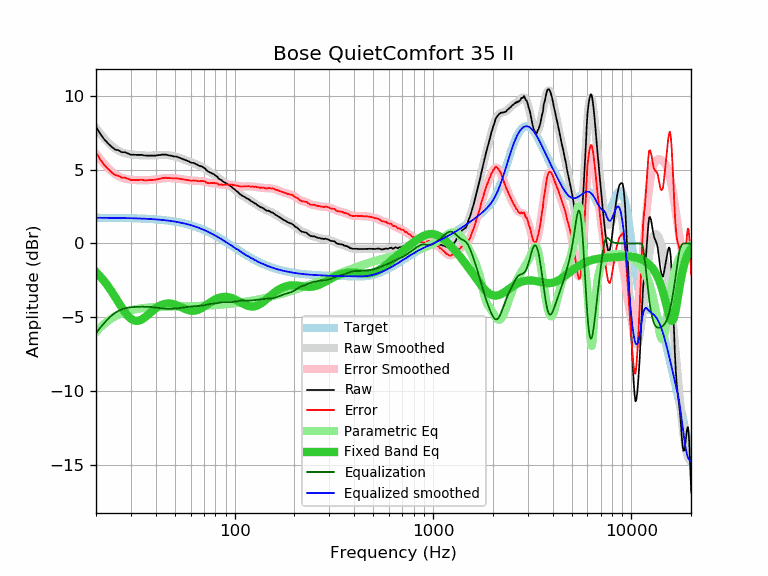

The data file committed next to this chart (first rows):
frequency, raw, error, smoothed, error_smoothed, equalization, parametric_eq, equalized_raw, equalized_smoothed, target
20, 7.92, 6.17, 7.83, 6.09, -6.09, -1.94, 1.83, 1.74, 1.74
21, 7.44, 5.70, 7.46, 5.72, -5.72, -2.24, 1.72, 1.74, 1.74
22, 7.07, 5.33, 7.14, 5.40, -5.40, -2.56, 1.67, 1.74, 1.74
23, 6.79, 5.05, 6.86, 5.12, -5.12, -2.90, 1.67, 1.74, 1.74
24, 6.55, 4.81, 6.62, 4.89, -4.89, -3.26, 1.66, 1.74, 1.74
25, 6.37, 4.64, 6.44, 4.70, -4.70, -3.64, 1.67, 1.73, 1.73
26, 6.32, 4.59, 6.29, 4.56, -4.56, -4.00, 1.75, 1.73, 1.73
27, 6.19, 4.46, 6.19, 4.46, -4.46, -4.35, 1.72, 1.73, 1.73
28, 6.19, 4.47, 6.12, 4.40, -4.40, -4.66, 1.79, 1.72, 1.72
29, 6.10, 4.38, 6.07, 4.35, -4.35, -4.92, 1.75, 1.72, 1.72
30, 6.02, 4.31, 6.04, 4.33, -4.33, -5.11, 1.69, 1.71, 1.71
31, 6.02, 4.31, 6.02, 4.31, -4.31, -5.22, 1.71, 1.71, 1.71
32, 6.01, 4.31, 6.00, 4.30, -4.30, -5.26, 1.71, 1.70, 1.70
33, 6.01, 4.31, 5.99, 4.29, -4.29, -5.23, 1.72, 1.70, 1.70
34, 6.01, 4.32, 5.98, 4.29, -4.29, -5.16, 1.72, 1.69, 1.69
35, 5.97, 4.29, 5.97, 4.29, -4.29, -5.04, 1.68, 1.68, 1.68
36, 5.96, 4.29, 5.97, 4.29, -4.29, -4.91, 1.67, 1.67, 1.67
37, 5.96, 4.29, 5.96, 4.30, -4.30, -4.78, 1.66, 1.66, 1.66
38, 5.96, 4.30, 5.97, 4.31, -4.31, -4.64, 1.65, 1.65, 1.65
39, 5.96, 4.31, 5.97, 4.33, -4.33, -4.51, 1.63, 1.64, 1.64
40, 5.96, 4.32, 5.98, 4.35, -4.35, -4.40, 1.61, 1.63, 1.63
41, 5.99, 4.37, 5.99, 4.37, -4.37, -4.30, 1.62, 1.62, 1.62
42, 6.00, 4.39, 6.00, 4.39, -4.39, -4.22, 1.61, 1.61, 1.61
43, 6.03, 4.43, 6.01, 4.41, -4.41, -4.16, 1.62, 1.60, 1.60
44, 6.03, 4.45, 6.01, 4.42, -4.42, -4.11, 1.61, 1.58, 1.58
45, 6.03, 4.46, 6.00, 4.43, -4.43, -4.08, 1.59, 1.57, 1.57
46, 5.99, 4.44, 5.99, 4.44, -4.44, -4.07, 1.55, 1.55, 1.55
47, 5.97, 4.43, 5.98, 4.44, -4.44, -4.07, 1.53, 1.54, 1.54
48, 5.95, 4.43, 5.96, 4.44, -4.44, -4.09, 1.51, 1.52, 1.52
49, 5.91, 4.41, 5.93, 4.43, -4.43, -4.11, 1.48, 1.50, 1.50
50, 5.90, 4.42, 5.90, 4.42, -4.42, -4.15, 1.48, 1.48, 1.48
51, 5.89, 4.43, 5.87, 4.41, -4.41, -4.19, 1.48, 1.46, 1.46
52, 5.84, 4.40, 5.84, 4.39, -4.39, -4.23, 1.45, 1.44, 1.44
53, 5.81, 4.39, 5.80, 4.38, -4.38, -4.28, 1.43, 1.42, 1.42
54, 5.76, 4.36, 5.76, 4.36, -4.36, -4.33, 1.40, 1.40, 1.40
55, 5.72, 4.34, 5.72, 4.35, -4.35, -4.38, 1.37, 1.38, 1.38
56, 5.68, 4.33, 5.68, 4.33, -4.33, -4.43, 1.35, 1.35, 1.35
57, 5.64, 4.31, 5.64, 4.31, -4.31, -4.47, 1.33, 1.33, 1.33
58, 5.60, 4.30, 5.60, 4.30, -4.30, -4.51, 1.30, 1.30, 1.30
59, 5.56, 4.29, 5.56, 4.28, -4.28, -4.54, 1.27, 1.27, 1.27
60, 5.49, 4.24, 5.52, 4.27, -4.27, -4.56, 1.21, 1.24, 1.24
61, 5.47, 4.25, 5.48, 4.27, -4.27, -4.56, 1.20, 1.22, 1.22
62, 5.47, 4.28, 5.45, 4.26, -4.26, -4.56, 1.21, 1.19, 1.19
63, 5.42, 4.26, 5.41, 4.26, -4.26, -4.56, 1.16, 1.16, 1.16
64, 5.38, 4.26, 5.38, 4.25, -4.25, -4.54, 1.13, 1.12, 1.12
65, 5.33, 4.24, 5.34, 4.25, -4.25, -4.51, 1.08, 1.09, 1.09
66, 5.28, 4.22, 5.30, 4.24, -4.24, -4.48, 1.04, 1.06, 1.06
67, 5.25, 4.22, 5.26, 4.23, -4.23, -4.43, 1.01, 1.02, 1.02
68, 5.23, 4.24, 5.21, 4.22, -4.22, -4.39, 1.01, 0.99, 0.99
69, 5.20, 4.24, 5.16, 4.21, -4.21, -4.34, 0.99, 0.95, 0.95
70, 5.13, 4.21, 5.11, 4.19, -4.19, -4.29, 0.94, 0.92, 0.92
71, 5.09, 4.21, 5.05, 4.17, -4.17, -4.23, 0.92, 0.88, 0.88
72, 4.97, 4.12, 5.00, 4.15, -4.15, -4.17, 0.82, 0.84, 0.84
73, 4.91, 4.10, 4.94, 4.13, -4.13, -4.12, 0.77, 0.81, 0.81
74, 4.86, 4.09, 4.89, 4.12, -4.12, -4.06, 0.74, 0.77, 0.77
75, 4.82, 4.09, 4.84, 4.11, -4.11, -4.01, 0.71, 0.73, 0.73
76, 4.79, 4.10, 4.79, 4.10, -4.10, -3.96, 0.69, 0.69, 0.69
77, 4.75, 4.10, 4.74, 4.09, -4.09, -3.91, 0.66, 0.65, 0.65
78, 4.72, 4.11, 4.70, 4.09, -4.09, -3.87, 0.63, 0.61, 0.61
79, 4.68, 4.11, 4.65, 4.08, -4.08, -3.83, 0.60, 0.57, 0.57
... 553 more rows
